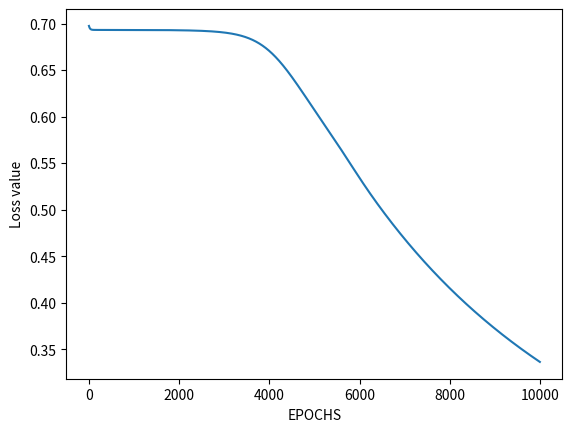

This chart was generated by the following Python code:
# using matplotlib library for DNN:
import numpy as np
import matplotlib.pyplot as plt

# values:
a = np.array([0, 0, 1, 1])
b = np.array([0, 1, 0, 1])

# y_and = np.array([[0, 0, 0, 1]])
y_xor = np.array([[0,1,1,0]])

# combining for totol inputs:
total_input = []

total_input = [a, b]

total_input = np.array(total_input)
#print(total_input)

# sigmoid activation function added:
# Define the sigmoid activation function:
def sigmoid (x):
    return 1/(1 + np.exp(-x))

# Define the number of neurons
input_neurons, hidden_neurons, output_neurons = 2, 2, 1

# Total training examples
samples = total_input.shape[1]

# Learning rate
lr = 0.1

# Define random seed to replicate the outputs
np.random.seed(42)

# Initializing the weights for hidden and output layers

w1 = np.random.rand(hidden_neurons, input_neurons)
w2 = np.random.rand(output_neurons, hidden_neurons)

# Forward propagation
def forward_prop(w1, w2, x):
    z1 = np.dot(w1, x)
    a1 = sigmoid(z1)
    z2 = np.dot(w2, a1)
    a2 = sigmoid(z2)
    return z1, a1, z2, a2

# Backward propagation
def back_prop(m, w1, w2, z1, a1, z2, a2, y):

    dz2 = a2-y
    dw2 = np.dot(dz2, a1.T)/m
    dz1 = np.dot(w2.T, dz2) * a1*(1-a1)
    dw1 = np.dot(dz1, total_input.T)/m
    dw1 = np.reshape(dw1, w1.shape)

    dw2 = np.reshape(dw2,w2.shape)
    return dz2,dw2,dz1,dw1

losses = []
iterations = 10000

for i in range(iterations):
    z1, a1, z2, a2 = forward_prop(w1, w2, total_input)
    loss = -(1/samples)*np.sum(y_xor*np.log(a2)+(1-y_xor)*np.log(1-a2))
    losses.append(loss)
    da2, dw2, dz1, dw1 = back_prop(samples, w1, w2, z1, a1, z2, a2, y_xor)
    w2 = w2-lr*dw2
    w1 = w1-lr*dw1

# We plot losses to see how our network is doing
plt.plot(losses)
plt.xlabel("EPOCHS")
plt.ylabel("Loss value")
